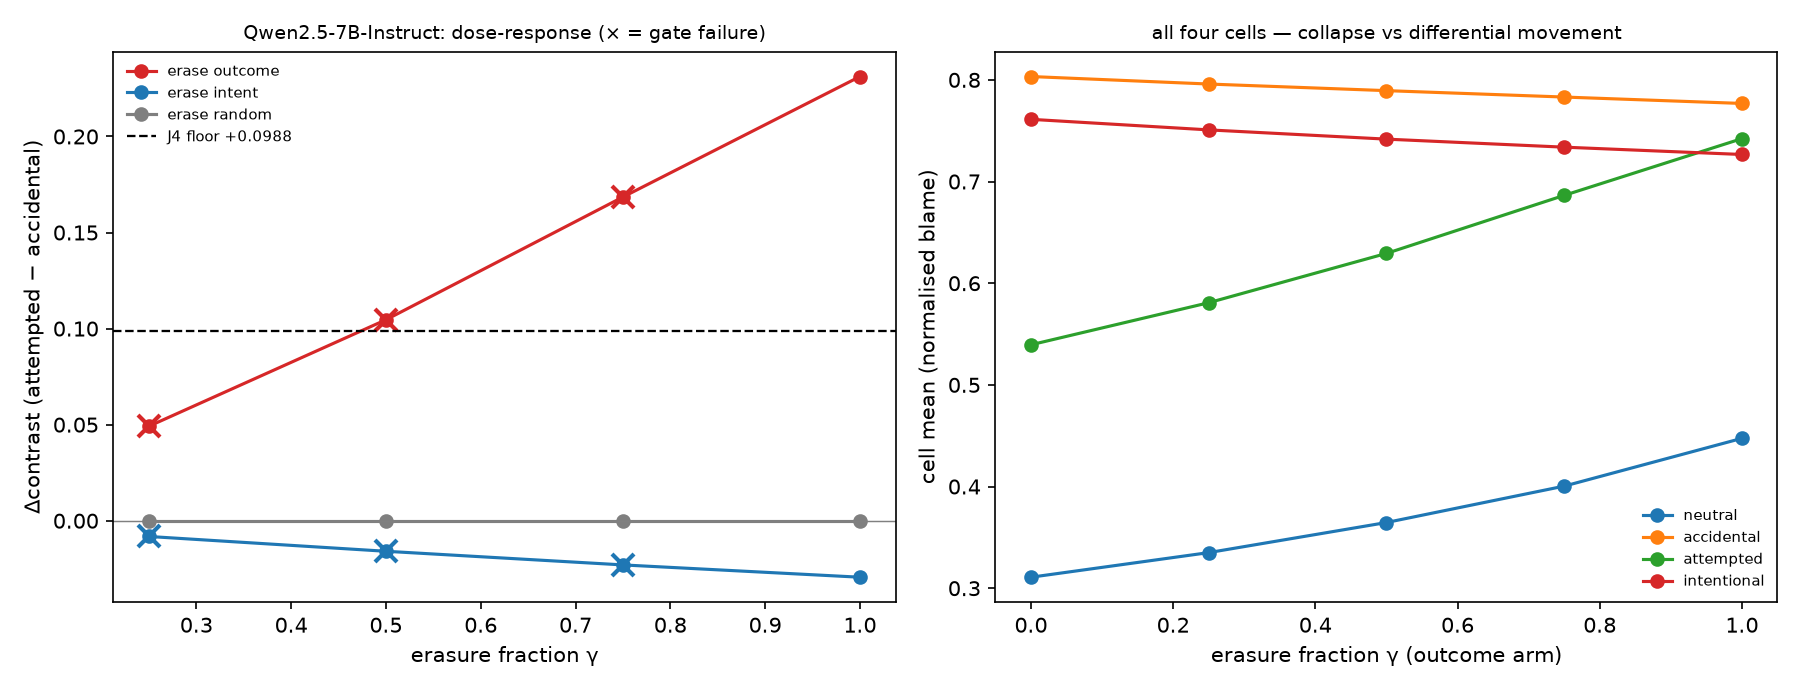

Data behind this chart, as committed beside it:
model, arm, method, gamma, layer, contrast, dcontrast, baseline_contrast, cell_neutral, cell_accidental, cell_attempted, cell_intentional, cell_sd, cell_sd_retention, b_intent, b_intent_baseline, b_outcome, b_outcome_baseline, ppl, ppl_ratio, erased_factor, v1a_insample_erased_acc, v1a_guarded, v2_kept_factor
Qwen2.5-7B-Instruct, outcome, leace(rank=1), 0.25, 19, -0.2175, 0.0492, -0.2667, 0.335, 0.7959, 0.5808, 0.7508, 0.1808, 0.9198, 0.1004, 0.0933, 0.3155, 0.3571, 11.9, 1.005, outcome, 1.0, False, intent
Qwen2.5-7B-Instruct, outcome, leace(rank=1), 0.5, 19, -0.1621, 0.1046, -0.2667, 0.3646, 0.7894, 0.6293, 0.7417, 0.1645, 0.8371, 0.1085, 0.0933, 0.2686, 0.3571, 12.42, 1.049, outcome, 1.0, False, intent
Qwen2.5-7B-Instruct, outcome, leace(rank=1), 0.75, 19, -0.0982, 0.1685, -0.2667, 0.4004, 0.7831, 0.6864, 0.7338, 0.1486, 0.7561, 0.1184, 0.0933, 0.2151, 0.3571, 13, 1.098, outcome, 1.0, False, intent
Qwen2.5-7B-Instruct, outcome, leace(rank=1), 1.0, 19, -0.0355, 0.2312, -0.2667, 0.4474, 0.7768, 0.7422, 0.7266, 0.1316, 0.6697, 0.1223, 0.0933, 0.1569, 0.3571, 13.44, 1.136, outcome, 0.5134, True, intent
Qwen2.5-7B-Instruct, intent, leace(rank=1), 0.25, 19, -0.2749, -0.0082, -0.2667, 0.3179, 0.8024, 0.5304, 0.7543, 0.1931, 0.9824, 0.0822, 0.0933, 0.3542, 0.3571, 11.68, 0.986, intent, 1.0, False, outcome
Qwen2.5-7B-Instruct, intent, leace(rank=1), 0.5, 19, -0.2826, -0.0159, -0.2667, 0.3246, 0.8008, 0.5212, 0.7468, 0.1897, 0.965, 0.0713, 0.0933, 0.3509, 0.3571, 11.57, 0.977, intent, 1.0, False, outcome
Qwen2.5-7B-Instruct, intent, leace(rank=1), 0.75, 19, -0.2896, -0.023, -0.2667, 0.3311, 0.7982, 0.5116, 0.7392, 0.1862, 0.9473, 0.0607, 0.0933, 0.3474, 0.3571, 11.47, 0.969, intent, 1.0, False, outcome
Qwen2.5-7B-Instruct, intent, leace(rank=1), 1.0, 19, -0.296, -0.0294, -0.2667, 0.3373, 0.795, 0.5018, 0.7318, 0.1829, 0.9302, 0.0506, 0.0933, 0.3438, 0.3571, 11.4, 0.963, intent, 0.5403, True, outcome
Qwen2.5-7B-Instruct, random, random_subspace(rank=1), 0.25, 19, -0.2667, 0.0, -0.2667, 0.3108, 0.8033, 0.5394, 0.7612, 0.1966, 1.0, 0.0933, 0.0933, 0.3571, 0.3571, 11.84, 1.0, none, nan, True, intent
Qwen2.5-7B-Instruct, random, random_subspace(rank=1), 0.5, 19, -0.2667, 0.0, -0.2667, 0.3108, 0.8033, 0.5394, 0.7612, 0.1966, 1.0, 0.0933, 0.0933, 0.3571, 0.3571, 11.84, 1.0, none, nan, True, intent
Qwen2.5-7B-Instruct, random, random_subspace(rank=1), 0.75, 19, -0.2667, 0.0, -0.2667, 0.3108, 0.8033, 0.5394, 0.7612, 0.1966, 1.0, 0.0933, 0.0933, 0.3571, 0.3571, 11.84, 1.0, none, nan, True, intent
Qwen2.5-7B-Instruct, random, random_subspace(rank=1), 1.0, 19, -0.2667, 0.0, -0.2667, 0.3108, 0.8033, 0.5394, 0.7612, 0.1966, 1.0, 0.0933, 0.0933, 0.3571, 0.3571, 11.84, 1.0, none, nan, True, intent
